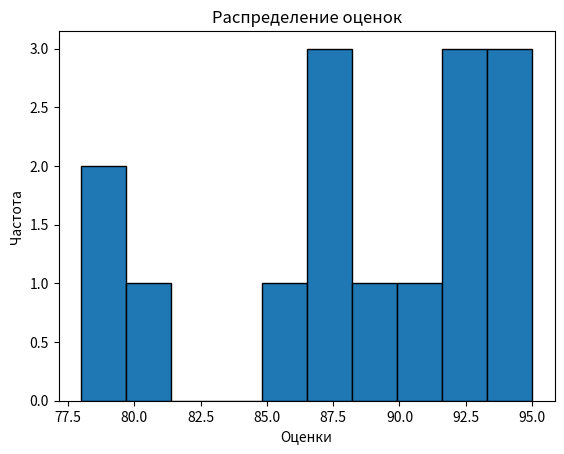

The script that saved this image:
import matplotlib.pyplot as plt

data = [85, 90, 92, 88, 78, 95, 89, 92, 94, 87, 78, 80, 92, 88, 94]

plt.hist(data, bins=10, edgecolor='black')
plt.title('Распределение оценок')
plt.xlabel('Оценки')
plt.ylabel('Частота')
plt.show()